Run: headless pygame with SDL's dummy video driver; simulated clock (each Clock.tick advances the game by its frame time, no real sleeping); random seed 0; keys injected as events and as key.get_pressed() state; no mouse input.
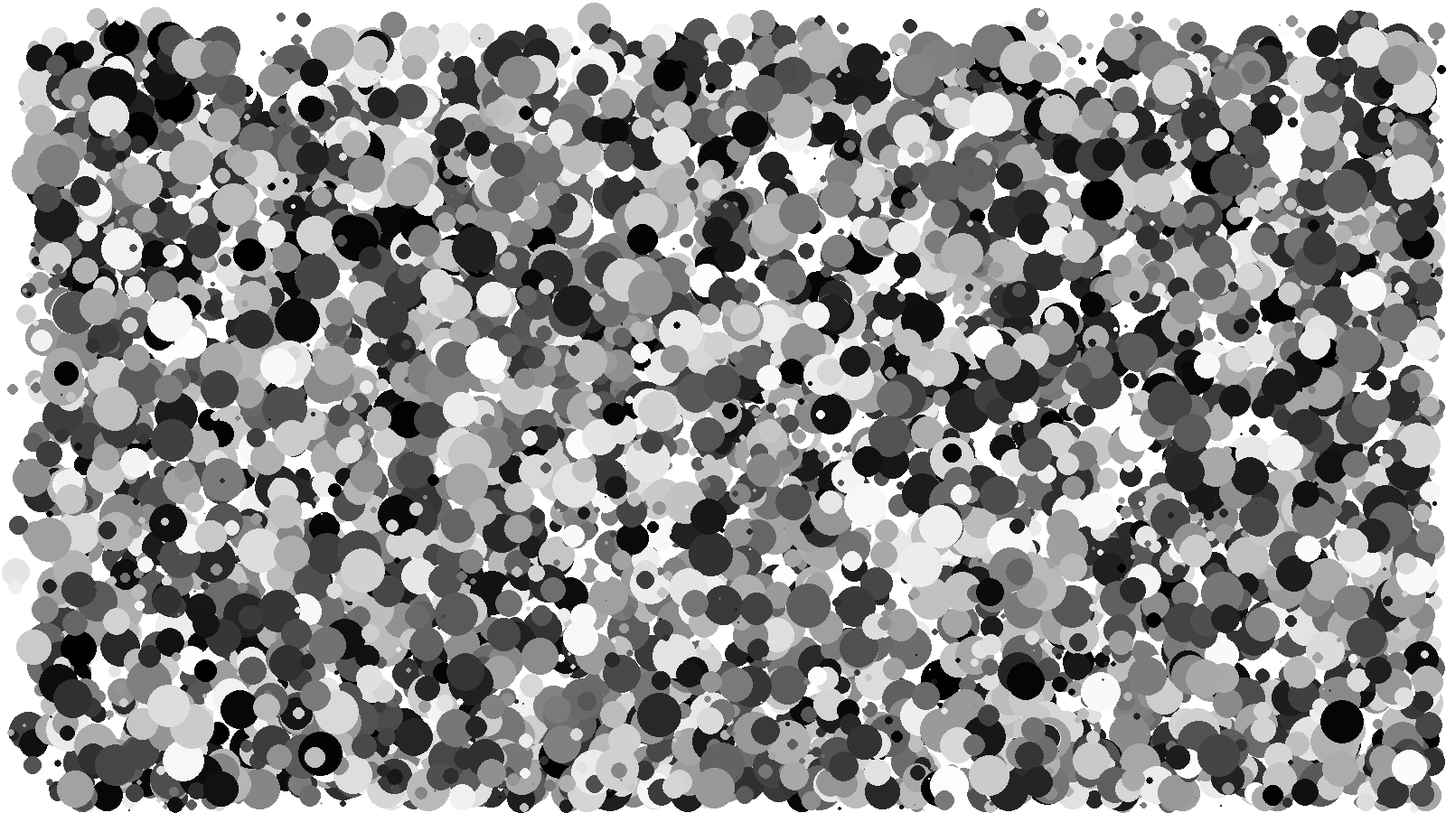
Frame 1 of 4 · flips 1–60 · no input
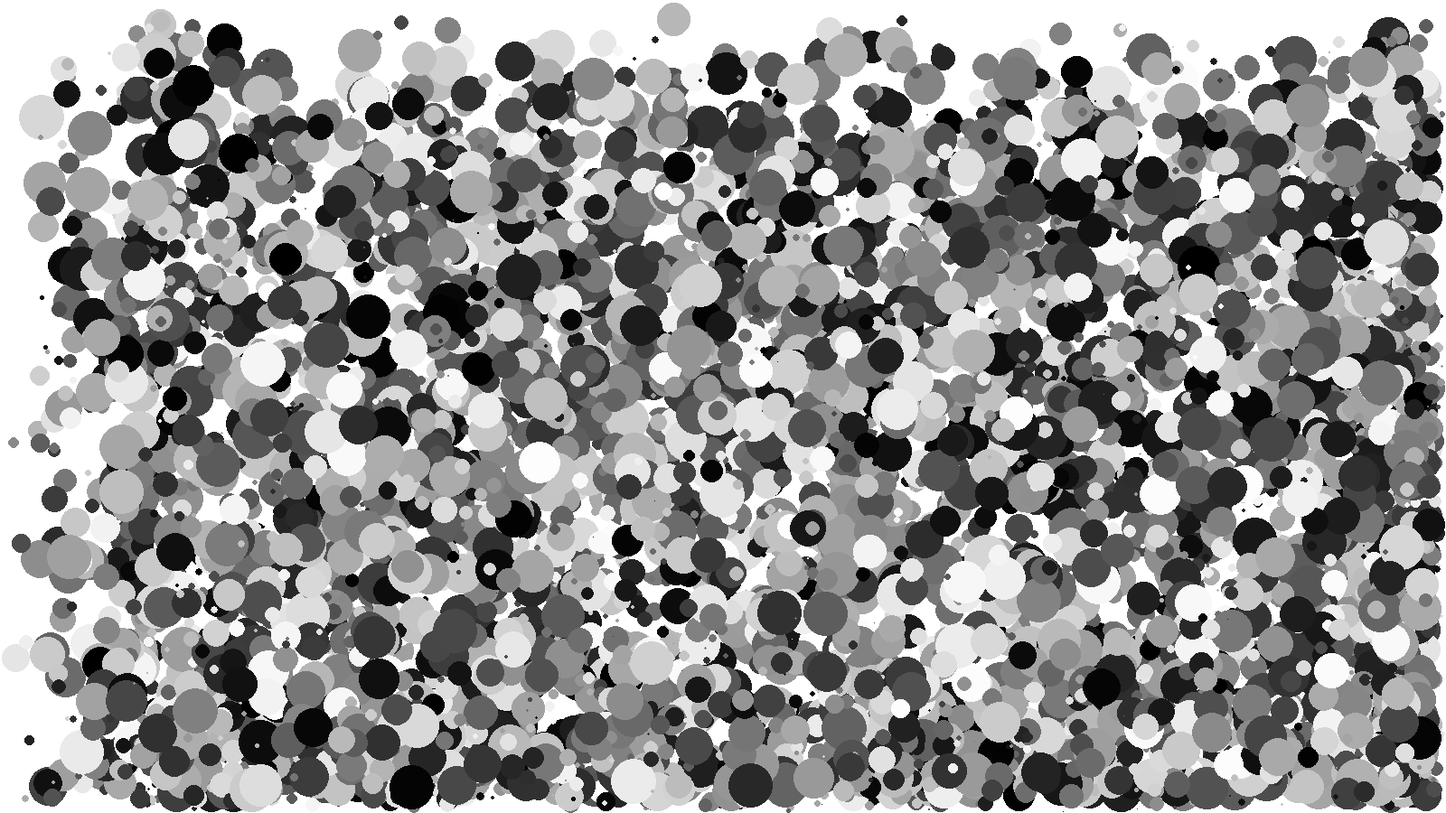
Frame 2 of 4 · flips 61–180 · tapped SPACE, RETURN · held RIGHT (→), D
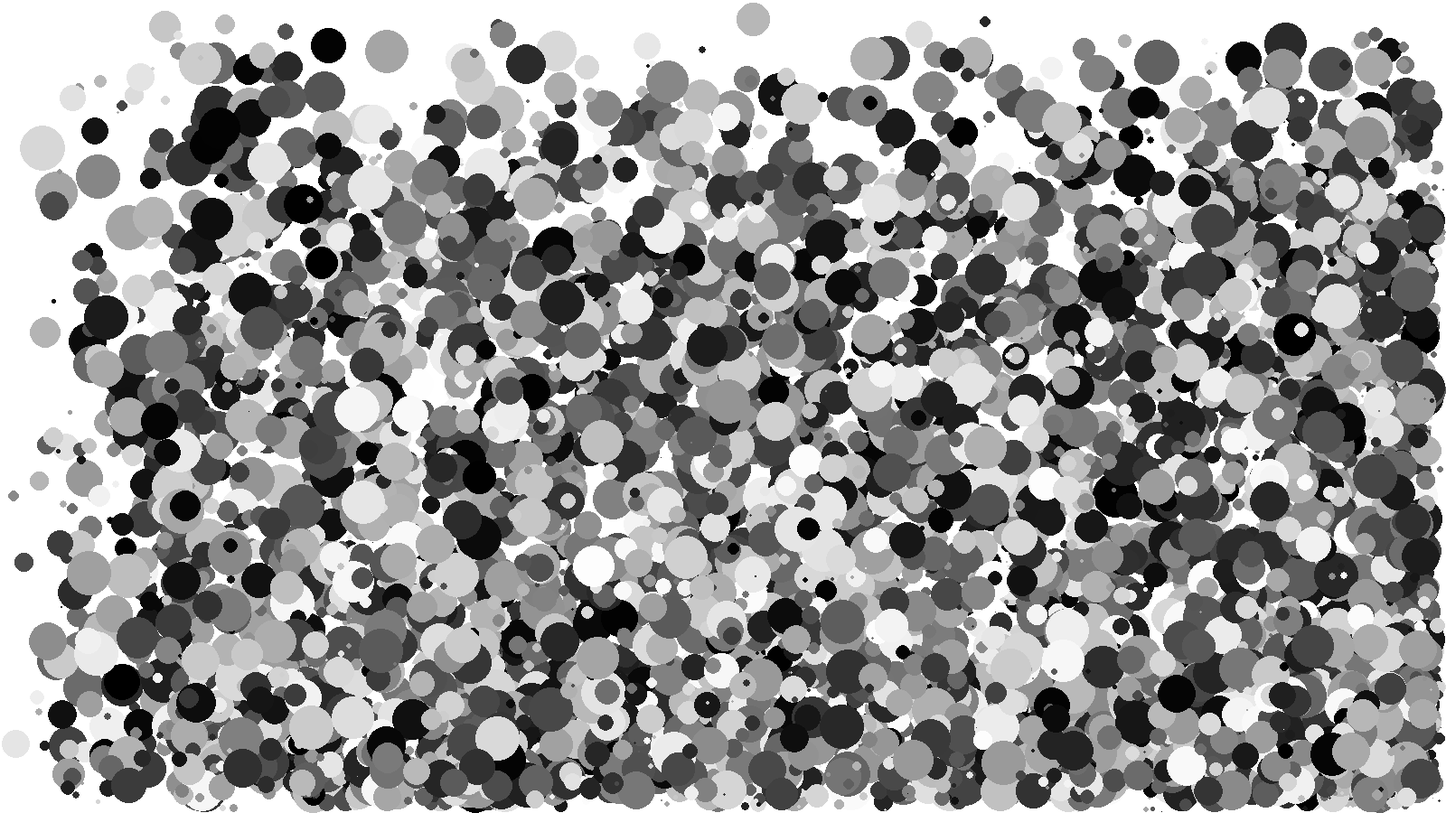
Frame 3 of 4 · flips 181–300 · held DOWN (↓), S
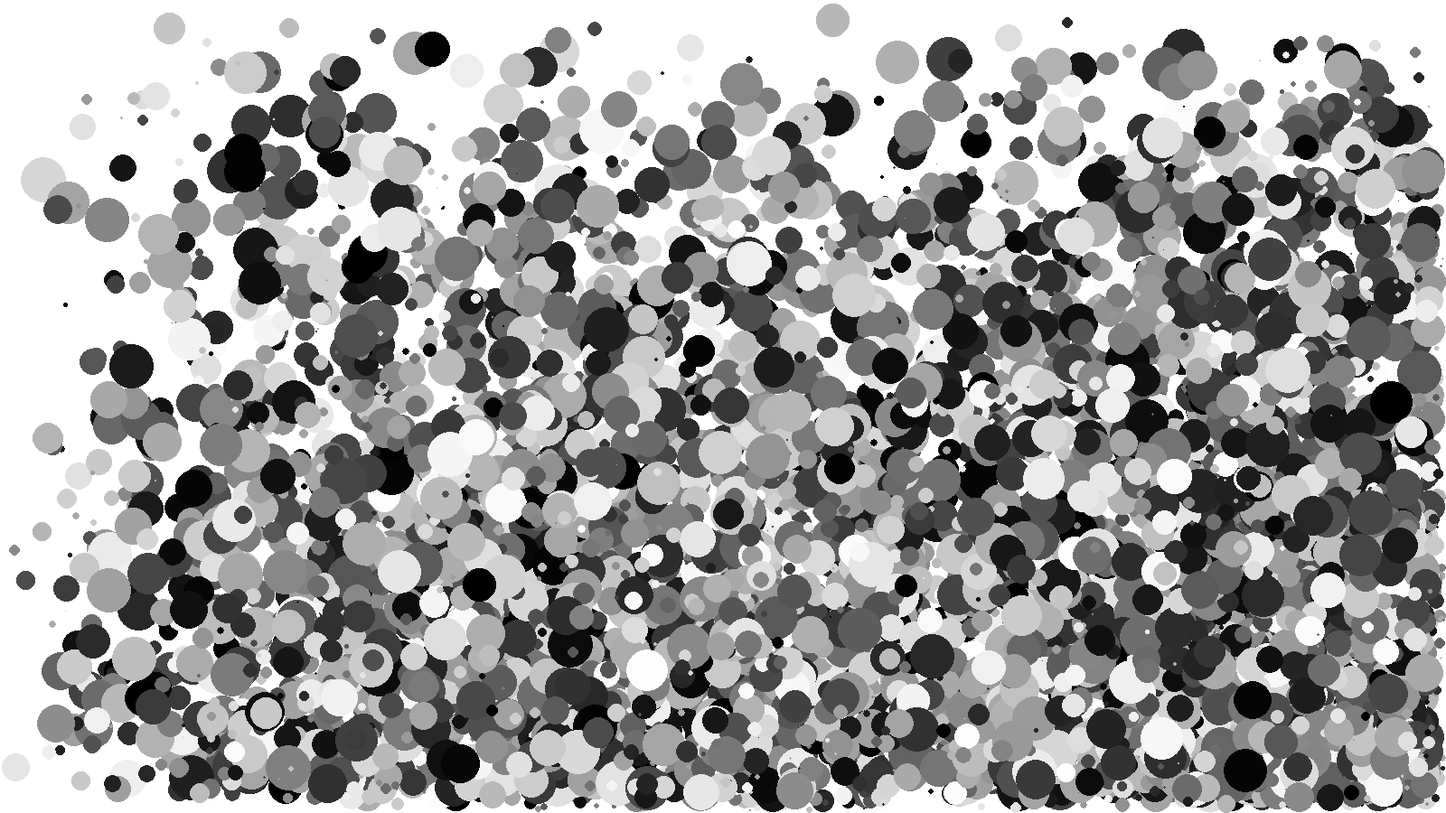
Frame 4 of 4 · flips 301–420 · held LEFT (←), A, UP (↑), W

The pygame program that drew these frames:

# Jdu programovat aplikaci s real-time grafikou...

# 1) pridam do ni knihovnu pygame
import pygame
import sys
import random
# 2) nastartuju knihovnu
pygame.init()
# 3) nastavim okno pro vykreslovani
rozmer_okna_x = 1600
rozmer_okna_y = 900
okno = pygame.display.set_mode((rozmer_okna_x, rozmer_okna_y))

cernobily_rezim = True
max_velikost_micku = 50
pocet_micku = 6000

# 4) uvodni nastaveni moji aplikace
x = []
y = []

w = []
h = []

dx = []
dy = []

rgb = []

for i in range(pocet_micku):
    # rozmery micku
    w.append(random.randint(1, max_velikost_micku))
    h.append(w[i])
    # pozice micku (omezene velikosti okna)
    x.append(random.randint(0, rozmer_okna_x - w[i]))
    y.append(random.randint(0, rozmer_okna_y - h[i]))
    # rychlosti micku (0 az 1 pixel za frame)
    dx.append(random.random())
    dy.append(random.random())
    # barvy micku (odstiny sede)
    if cernobily_rezim:
        odstin = random.randint(0, 254)
        rgb.append((odstin, odstin, odstin))
    else:
        rgb.append((random.randint(0, 254), random.randint(0, 254), random.randint(0, 254)))

# 5) nekonecna vykreslovaci smycka
while True:
    # z udalosti, ktere nastaly...
    for udalost in pygame.event.get():
        # nastala udalost VYPNUTI ?
        if udalost.type == pygame.QUIT:
            # vypnu aplikaci
            sys.exit()
    
    # premazani okna barvou pozadi
    okno.fill((255, 255, 255))
    
    # rovnice pohybu
    for i in range(len(x)):
        x[i] = x[i] + dx[i]

    for i in range(len(y)):
        y[i] = y[i] + dy[i]
    
    # pravidla pro odrazy
    for i in range(len(y)):
        if y[i] < 0:
            y[i] = 0
            dy[i] *= -1
        if y[i] > rozmer_okna_y - h[i]:
            y[i] = rozmer_okna_y - h[i]
            dy[i] *= -1
        
    for i in range(len(x)):
        if x[i] < 0:
            x[i] = 0
            dx[i] *= -1
        if x[i] > rozmer_okna_x - w[i]:
            x[i] = rozmer_okna_x - w[i]
            dx[i] *= -1
    
    # vykresleni tvaru
    for i in range(len(x)):
        pygame.draw.ellipse(okno, rgb[i], (x[i], y[i], w[i], h[i]))
    
    # prekresleni okna
    pygame.display.update()
